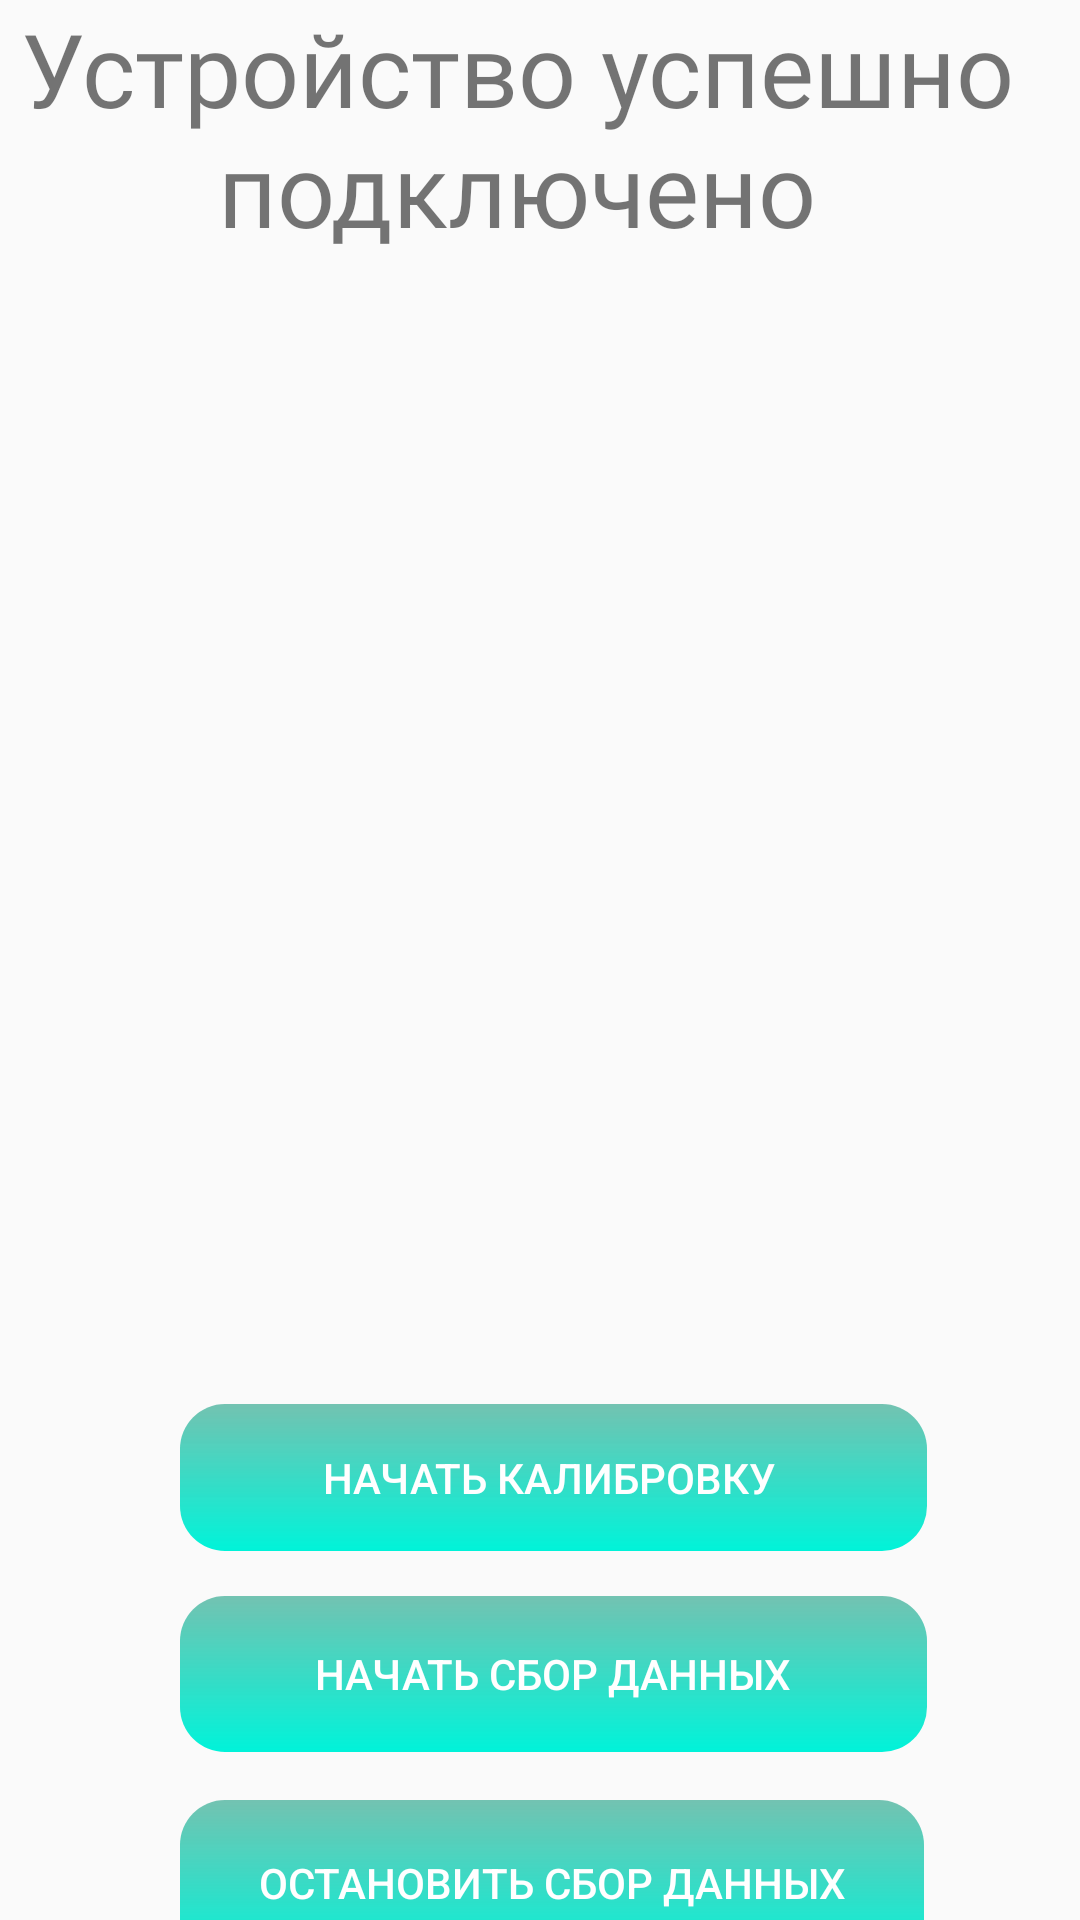

The Android layout XML behind this screen, and the referenced resources:
<!-- AndroidManifest.xml: application theme Theme.AppCompat.Light.DarkActionBar -->
<!-- res/layout/fragment_control.xml -->
<?xml version="1.0" encoding="utf-8"?>
<androidx.constraintlayout.widget.ConstraintLayout xmlns:android="http://schemas.android.com/apk/res/android"
    xmlns:app="http://schemas.android.com/apk/res-auto"
    xmlns:tools="http://schemas.android.com/tools"
    android:layout_width="match_parent"
    android:layout_height="match_parent"
    android:layout_margin="@dimen/margin_small"
    tools:context=".ControlFragment">


    <Button
        android:id="@+id/setfreq"
        android:layout_width="251dp"
        android:layout_height="54dp"
        android:layout_marginStart="60dp"
        android:layout_marginTop="672dp"
        android:background="@drawable/button_default"
        android:text="Изменить частоту"
        android:textColor="@color/white"
        app:layout_constraintStart_toStartOf="parent"
        app:layout_constraintTop_toTopOf="parent"
        tools:ignore="TouchTargetSizeCheck" />

    <Button
        android:id="@+id/startscan"
        android:layout_width="249dp"
        android:layout_height="52dp"
        android:layout_marginStart="60dp"
        android:layout_marginTop="532dp"
        android:background="@drawable/button_default"
        android:text="Начать сбор данных"
        android:textColor="@color/white"
        app:layout_constraintStart_toStartOf="parent"
        app:layout_constraintTop_toTopOf="parent"
        tools:ignore="TouchTargetSizeCheck" />

    <Button
        android:id="@+id/stopscan"
        android:layout_width="248dp"
        android:layout_height="55dp"
        android:layout_marginStart="60dp"
        android:layout_marginTop="600dp"
        android:background="@drawable/button_default"
        android:text="Остановить сбор данных"
        android:textColor="@color/white"
        app:layout_constraintStart_toStartOf="parent"
        app:layout_constraintTop_toTopOf="parent"
        tools:ignore="TouchTargetSizeCheck" />

    <Button
        android:id="@+id/calibrate"
        android:layout_width="249dp"
        android:layout_height="49dp"
        android:layout_marginStart="60dp"
        android:layout_marginTop="468dp"
        android:text="Начать калибровку "
        android:background="@drawable/button_default"
        android:textColor="@color/white"
        app:layout_constraintStart_toStartOf="parent"
        app:layout_constraintTop_toTopOf="parent"
        tools:ignore="TouchTargetSizeCheck" />

    <Button
        android:id="@+id/getdata"
        android:layout_width="251dp"
        android:layout_height="49dp"
        android:layout_marginStart="60dp"
        android:layout_marginTop="740dp"
        android:background="@drawable/button_default"
        android:text="Получить данные"
        android:textColor="@color/white"
        app:layout_constraintStart_toStartOf="parent"
        app:layout_constraintTop_toTopOf="parent"
        tools:ignore="TouchTargetSizeCheck" />

    <TextView
        android:id="@+id/textView6"
        android:layout_width="345dp"
        android:layout_height="262dp"
        android:fontFamily="@font/mustica"
        android:gravity="center_horizontal"
        android:text="Устройство успешно подключено"
        android:textSize="34sp"
        tools:layout_editor_absoluteX="16dp"
        tools:layout_editor_absoluteY="168dp" />

</androidx.constraintlayout.widget.ConstraintLayout>
<!-- resources referenced by this layout -->
<resources>
  <dimen name="margin_small">8dp</dimen>
  <!-- drawable button_default (drawable) -->
  <?xml version="1.0" encoding="utf-8"?>
  
  <shape xmlns:android="http://schemas.android.com/apk/res/android"
      android:shape="rectangle">
      <gradient
          android:angle="90"
          android:startColor="#00F3D9"
          android:endColor="#8A009373" />
      <padding
          android:bottom="7dp"
          android:left="7dp"
          android:right="7dp"
          android:top="7dp" />
  
  
      <corners android:radius="15dp"/>
  
  
  
  
  
  
  
  </shape>
  <!-- not gathered from this repository: default colours our renderer supplied (Android Studio template values) -->
  <color name="white">#FFFFFFFF</color>
</resources>
